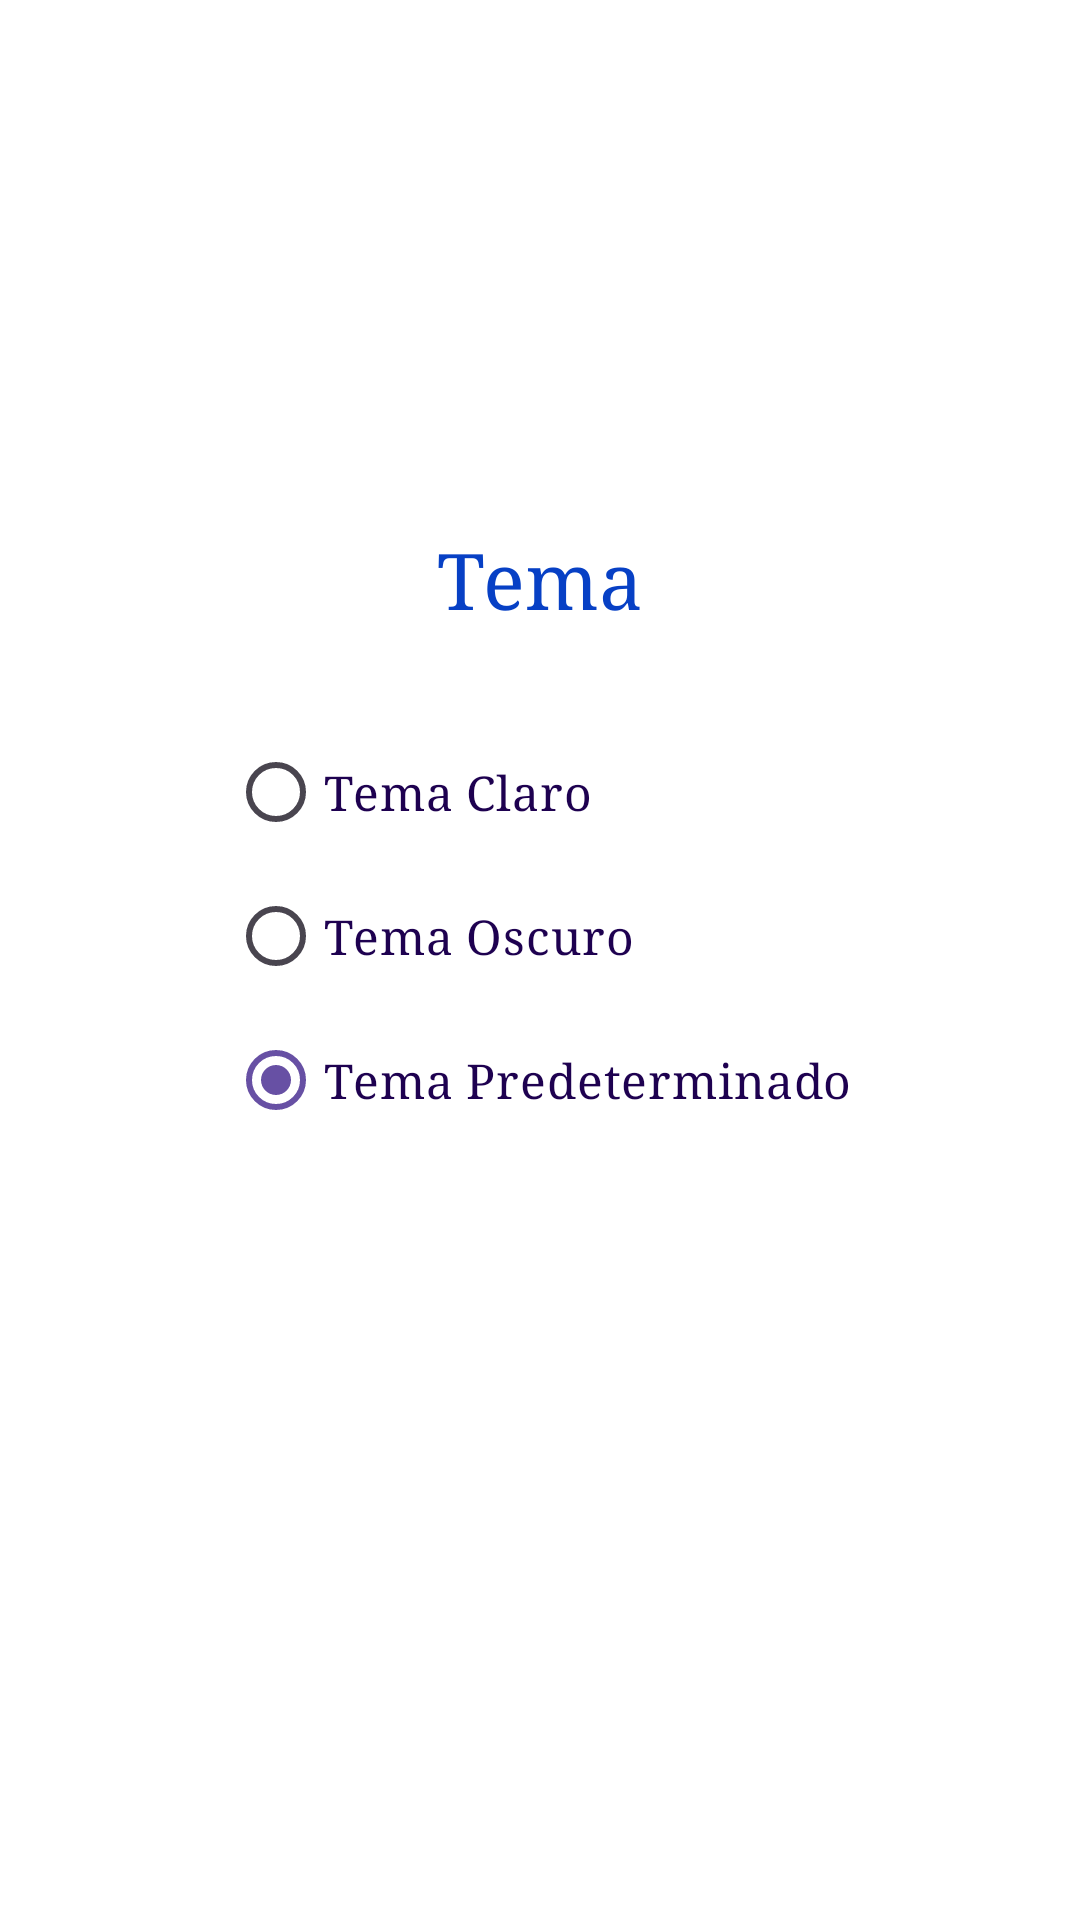

Reconstruct the res/layout file that produces this screen, plus the resources it refers to.
<!-- AndroidManifest.xml: application theme AppTheme -->
<!-- res/layout/fragment_tema.xml -->
<?xml version="1.0" encoding="utf-8"?>
<LinearLayout xmlns:android="http://schemas.android.com/apk/res/android"
    xmlns:tools="http://schemas.android.com/tools"
    android:layout_width="match_parent"
    android:layout_height="match_parent"
    android:background="?android:attr/windowBackground"
    android:orientation="vertical"
    android:gravity="center"
    tools:context=".opciones.TemaFragment">

    <TextView
        android:id="@+id/lblTituloTema"
        android:layout_width="wrap_content"
        android:layout_height="wrap_content"
        android:fontFamily="serif"
        android:text="@string/stringTituloTema"
        android:textSize="26sp"
        android:textColor="?android:attr/textColor" />

    <RadioGroup
        android:id="@+id/rbtnGroupThemes"
        android:layout_width="wrap_content"
        android:layout_height="wrap_content"
        android:layout_marginTop="30dp"
        android:layout_marginBottom="80dp" >

        <RadioButton
            android:id="@+id/rbtnLight"
            android:layout_width="wrap_content"
            android:layout_height="wrap_content"
            android:text="@string/stringTemaLight"
            android:fontFamily="serif"
            android:textSize="16sp"
            android:checked="false"
            android:textColor="?android:attr/textColorSecondary" />

        <RadioButton
            android:id="@+id/rbtnDark"
            android:layout_width="wrap_content"
            android:layout_height="wrap_content"
            android:text="@string/stringTemaDark"
            android:fontFamily="serif"
            android:textSize="16sp"
            android:checked="false"
            android:textColor="?android:attr/textColorSecondary" />

        <RadioButton
            android:id="@+id/rbtnDefault"
            android:layout_width="wrap_content"
            android:layout_height="wrap_content"
            android:text="@string/stringTemaDefault"
            android:fontFamily="serif"
            android:textSize="16sp"
            android:checked="true"
            android:textColor="?android:attr/textColorSecondary" />
    </RadioGroup>

</LinearLayout>
<!-- resources referenced by this layout -->
<resources>
  <string name="stringTemaDark">Tema Oscuro</string>
  <string name="stringTemaDefault">Tema Predeterminado</string>
  <string name="stringTemaLight">Tema Claro</string>
  <string name="stringTituloTema">Tema</string>
  <style name="AppTheme" parent="Theme.Material3.DayNight.NoActionBar">
          <item name="android:textColor">#FF0740C5</item>
          <item name="android:textColorSecondary">#1E0150</item>
          <item name="android:textColorSecondaryInverse">#06349F</item>
          <item name="android:textColorTertiary">#FFFFFF</item>
          <item name="android:textColorTertiaryInverse">#303030</item>
          <item name="android:textColorHint">#FF0740C5</item>
  
          <item name="android:windowBackground">#FFFFFF</item>
          <item name="android:itemBackground">#EDEDED</item>
      </style>
</resources>
